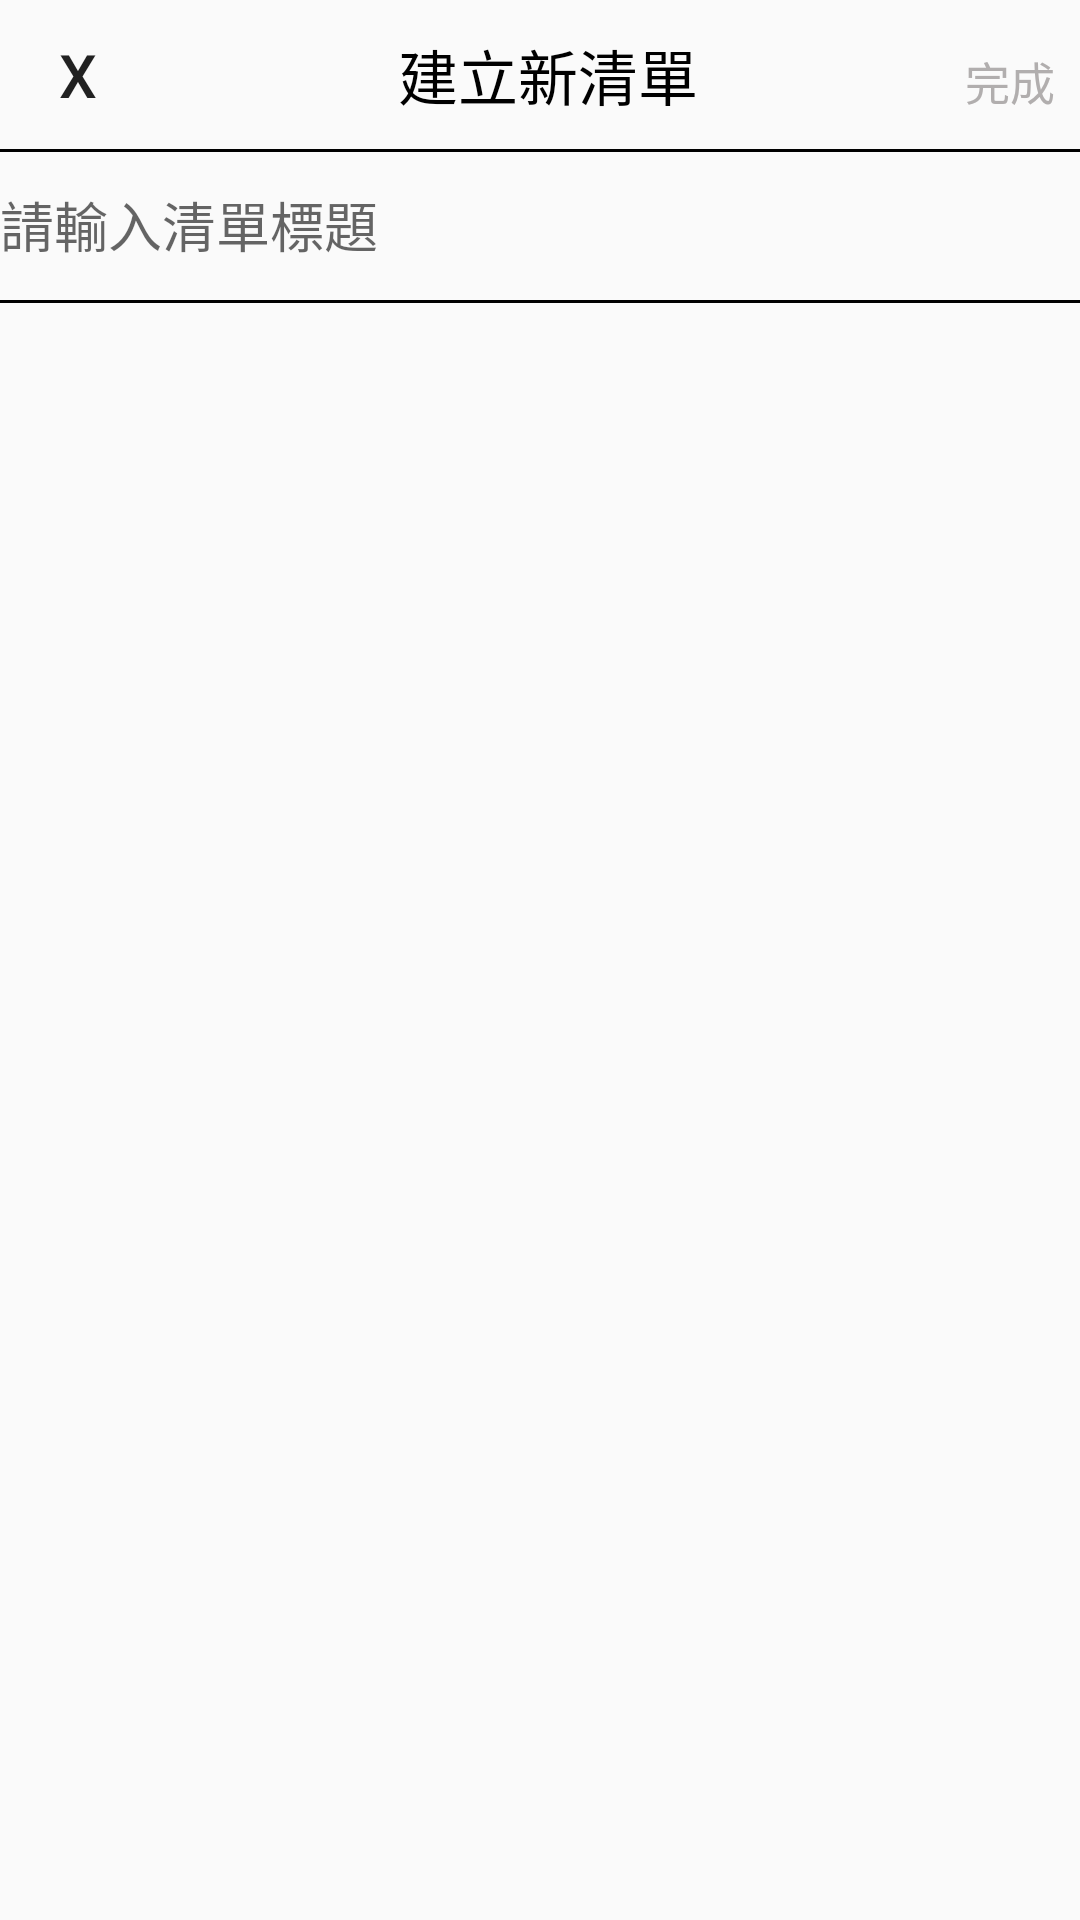

The Android layout XML behind this screen, and the referenced resources:
<!-- AndroidManifest.xml: application theme Theme.ViewpagerListView -->
<!-- res/layout/fragment_build_new_list.xml -->
<?xml version="1.0" encoding="utf-8"?>
<androidx.constraintlayout.widget.ConstraintLayout
    xmlns:android="http://schemas.android.com/apk/res/android"
    xmlns:app="http://schemas.android.com/apk/res-auto"
    xmlns:tools="http://schemas.android.com/tools"
    android:layout_width="match_parent"
    android:layout_height="match_parent"
    tools:context=".ui.buildNewList.BuildNewListFragment">

    <LinearLayout
        android:id="@+id/ll_new_list_title"
        android:layout_width="match_parent"
        android:layout_height="50dp"
        android:orientation="horizontal"
        app:layout_constraintTop_toTopOf="parent">

        <Button
            android:layout_width="36dp"
            android:layout_height="match_parent"
            android:layout_gravity="center"
            android:layout_weight="0.1"
            android:text="x"
            android:textSize="20sp"
            android:background="#00F6F4F4"
            android:gravity="center"/>


        <TextView
            android:layout_width="wrap_content"
            android:layout_height="match_parent"
            android:layout_weight="1"
            android:textSize="20sp"
            android:textColor="@color/black"
            android:text="建立新清單"
            android:gravity="center"/>

        <TextView
            android:id="@+id/tv_complete"
            android:layout_width="wrap_content"
            android:layout_height="wrap_content"
            android:text="完成"
            android:gravity="center"
            android:textSize="15sp"
            android:layout_weight="0.1"
            android:textColor="#B1AEAE"/>
    </LinearLayout>
<View
    android:id="@+id/guideline1"
    android:layout_width="match_parent"
    android:layout_height="1dp"
    android:background="@color/black"
    app:layout_constraintTop_toBottomOf="@+id/ll_new_list_title"
    app:layout_constraintBottom_toTopOf="@id/textView2"/>
    <TextView
        android:id="@+id/textView2"
        android:layout_width="match_parent"
        android:layout_height="40dp"

        app:layout_constraintTop_toBottomOf="@+id/ll_new_list_title" />

    <EditText
        android:id="@+id/editText"
        android:layout_width="match_parent"
        android:layout_height="50dp"
        app:layout_constraintEnd_toEndOf="parent"
        android:hint="請輸入清單標題"
        android:textColor="#DADADA"
        android:background="@null"
        app:layout_constraintTop_toBottomOf="@+id/ll_new_list_title" />

    <View
        android:id="@+id/guideline2"
        android:layout_width="match_parent"
        android:layout_height="1dp"
        android:background="@color/black"
        app:layout_constraintTop_toBottomOf="@+id/editText"/>

</androidx.constraintlayout.widget.ConstraintLayout>
<!-- resources referenced by this layout -->
<resources>
  <color name="black">#FF000000</color>
  <style name="Theme.ViewpagerListView" parent="Theme.MaterialComponents.DayNight.NoActionBar.Bridge">
          
          <item name="colorPrimary">@color/purple_500</item>
          <item name="colorPrimaryVariant">@color/purple_700</item>
          <item name="colorOnPrimary">@color/white</item>
          
          <item name="colorSecondary">@color/teal_200</item>
          <item name="colorSecondaryVariant">@color/teal_700</item>
          <item name="colorOnSecondary">@color/black</item>
          
          <item name="android:statusBarColor">?attr/colorPrimaryVariant</item>
          
      </style>
  <color name="purple_500">#FF6200EE</color>
  <color name="purple_700">#FF3700B3</color>
  <color name="white">#FFFFFFFF</color>
  <color name="teal_200">#FF03DAC5</color>
  <color name="teal_700">#FF018786</color>
</resources>
